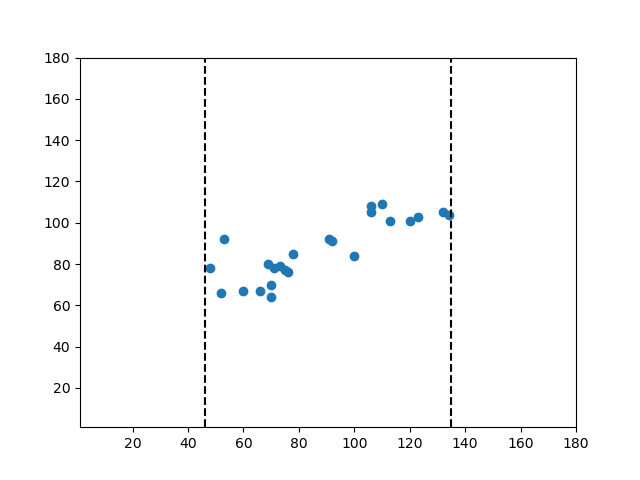

Source data for this figure (header and first rows):
48.0, 78.0
52.0, 66.0
60.0, 67.0
66.0, 67.0
70.0, 70.0
71.0, 78.0
53.0, 92.0
69.0, 80.0
73.0, 79.0
70.0, 64.0
75.0, 77.0
76.0, 76.0
78.0, 85.0
92.0, 91.0
113.0, 101.0
110.0, 109.0
100.0, 84.0
91.0, 92.0
120.0, 101.0
106.0, 108.0
132.0, 105.0
106.0, 105.0
123.0, 103.0
134.0, 104.0
